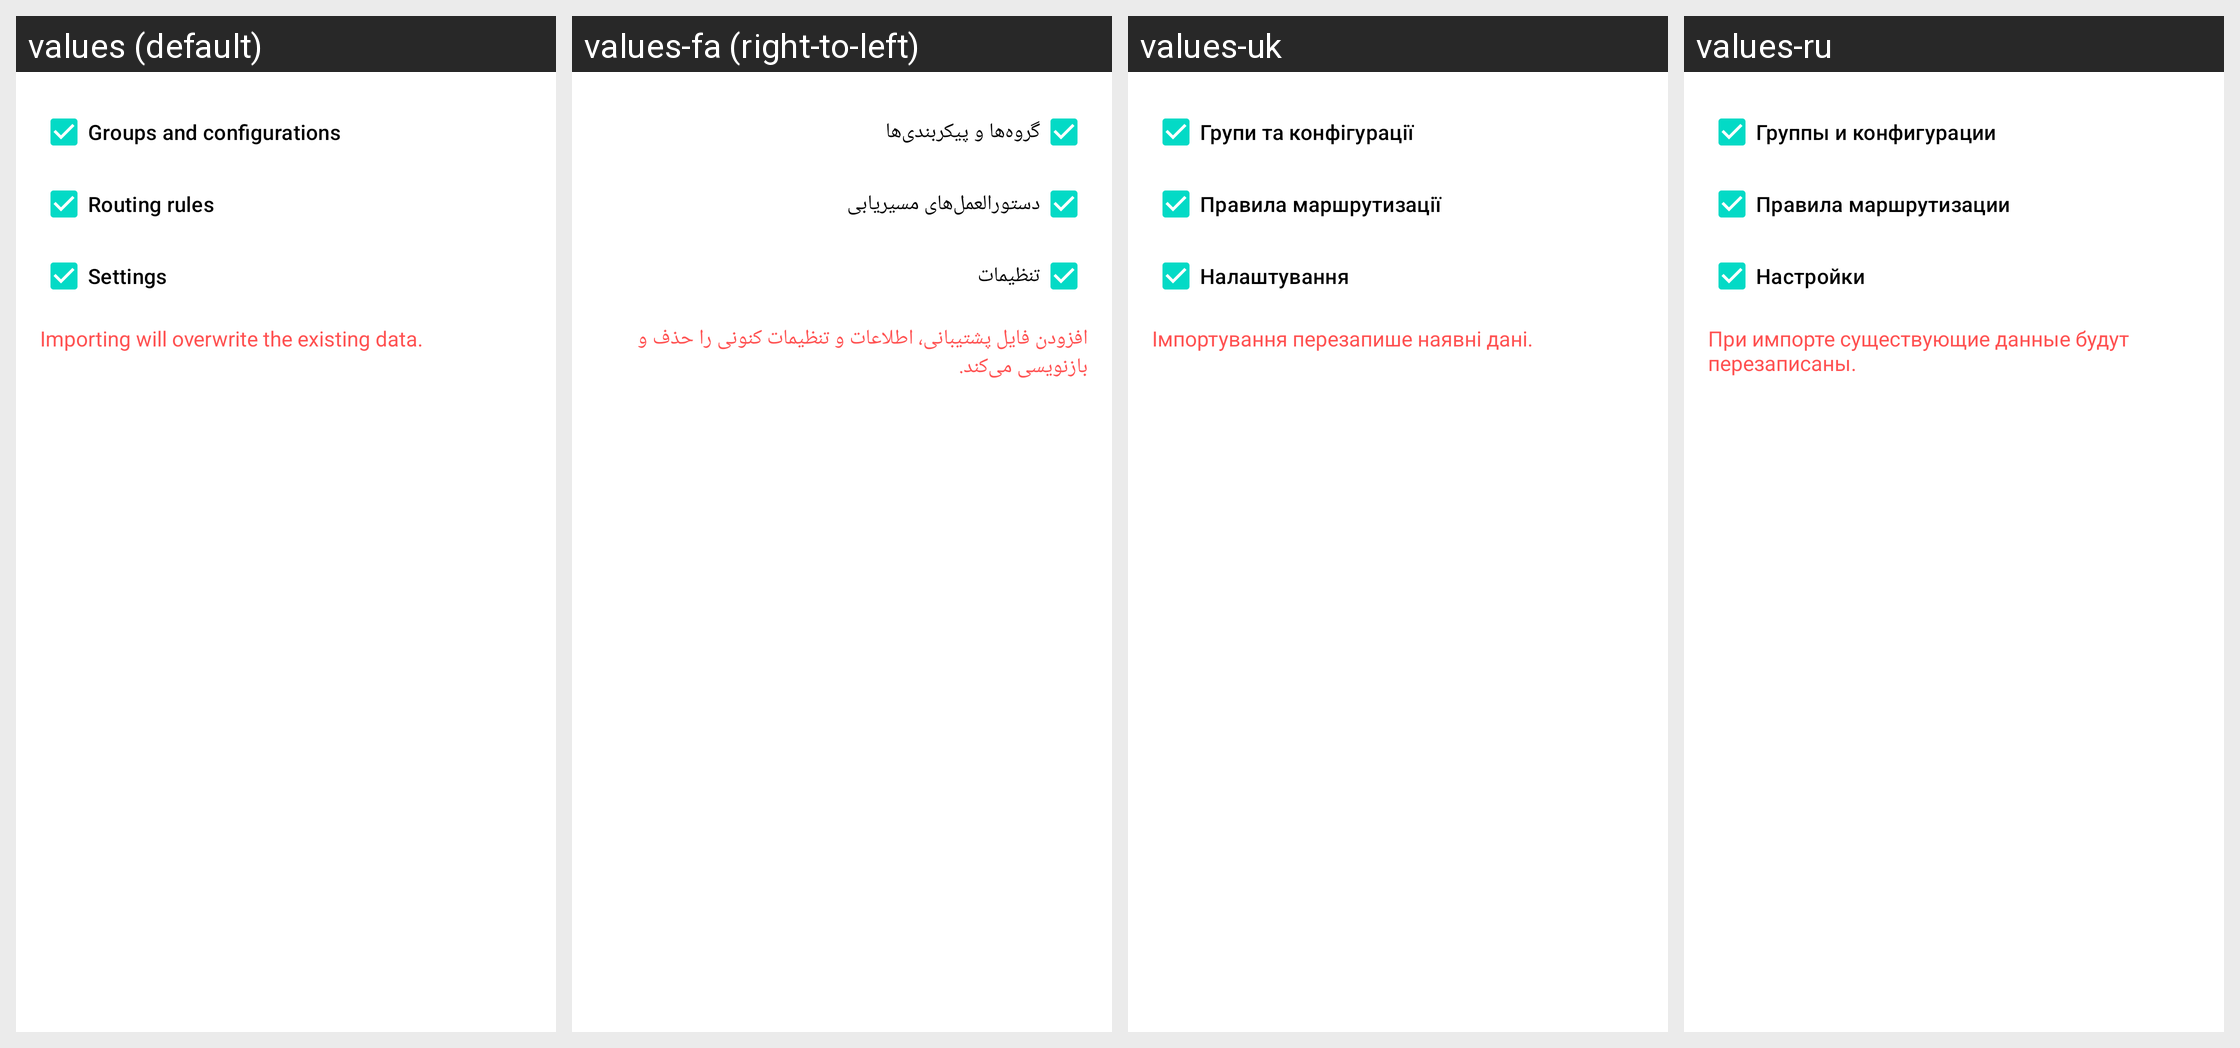

Translations of the strings shown on this Android screen, per locale in the grid:
Android screen res/layout/layout_import.xml rendered under 4 locales, left to right: values (default), values-fa (right-to-left), values-uk, values-ru. Device: Nexus 5 (rendered at 1080×1920; each locale shown at half size, 540×960, under a caption strip naming it); theme Theme.Start.
Other locales in the repository, not shown: values-ar, values-be, values-de, values-es, values-fr, values-in, values-it, values-ja, values-ko, values-nb-rNO, values-nl, values-pt-rBR, values-tr, values-zh-rCN, values-zh-rHK, values-zh-rTW.
Strings drawn on this screen, with the default value and each locale's value (text and hints the layout hard-codes, and strings that could not be matched under every locale, appear in the picture but are not listed):

backup_groups_and_configurations
  values: Groups and configurations
  values-fa: گروه‌ها و پیکربندی‌ها
  values-uk: Групи та конфігурації
  values-ru: Группы и конфигурации

backup_rules
  values: Routing rules
  values-fa: دستورالعمل‌های مسیریابی
  values-uk: Правила маршрутизації
  values-ru: Правила маршрутизации

backup_settings
  values: Settings
  values-fa: تنظیمات
  values-uk: Налаштування
  values-ru: Настройки

backup_import_summary
  values: Importing will overwrite the existing data.
  values-fa: افزودن فایل پشتیبانی، اطلاعات و تنظیمات کنونی را حذف و بازنویسی می‌کند.
  values-uk: Імпортування перезапише наявні дані.
  values-ru: При импорте существующие данные будут перезаписаны.
